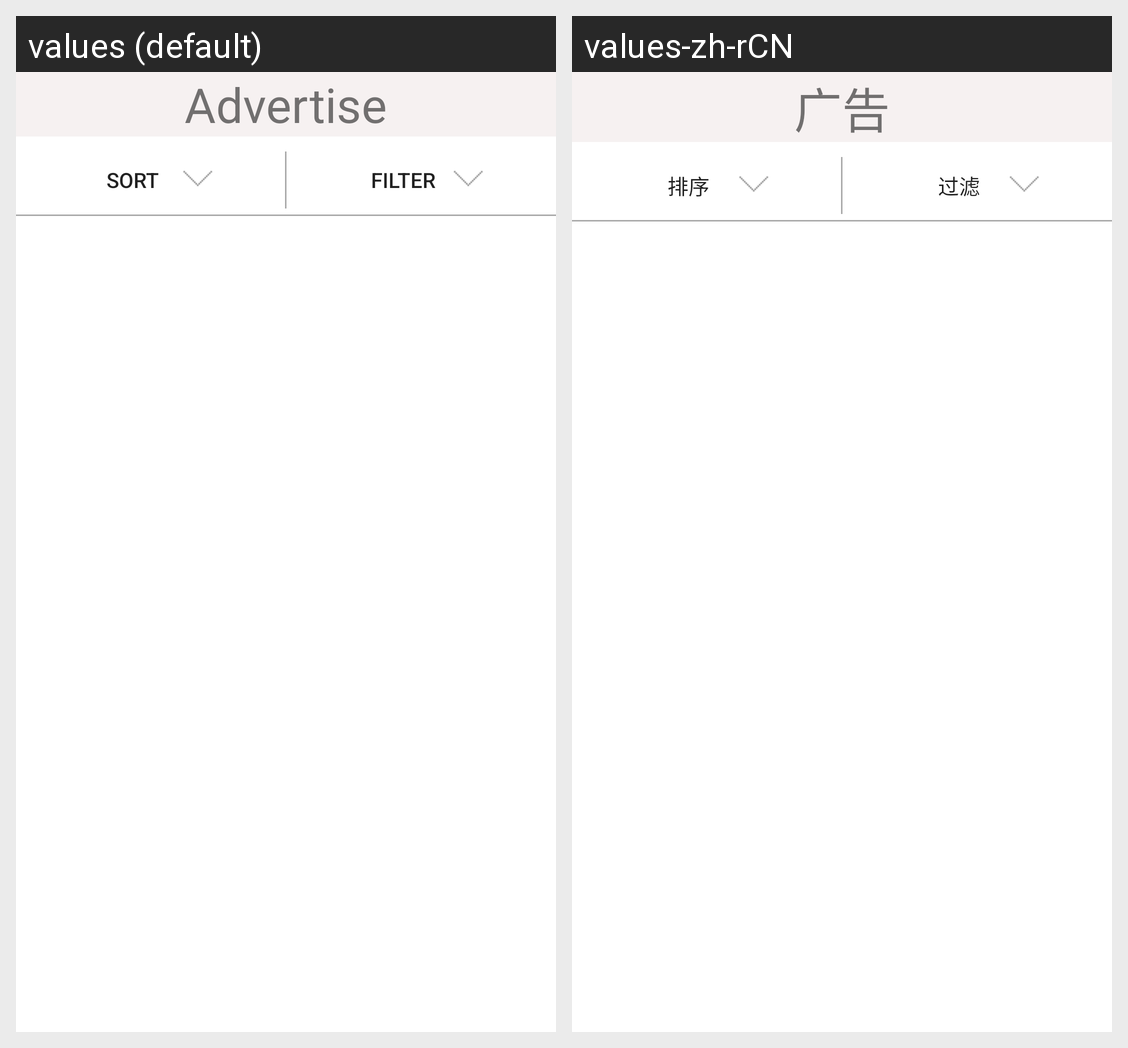

Here is an Android app screen in its default locale and in the app's own translations. Write out the translated-string differences for the strings that appear on this screen.
Android screen res/layout/fragment_driver_order.xml rendered under 2 locales, left to right: values (default), values-zh-rCN. Device: Nexus 5 (rendered at 1080×1920; each locale shown at half size, 540×960, under a caption strip naming it); theme AppTheme.
Strings drawn on this screen, with the default value and each locale's value (text and hints the layout hard-codes, and strings that could not be matched under every locale, appear in the picture but are not listed):

title_ad
  values: Advertise
  values-zh-rCN: 广告

sort
  values: Sort
  values-zh-rCN: 排序

filter
  values: Filter
  values-zh-rCN: 过滤
